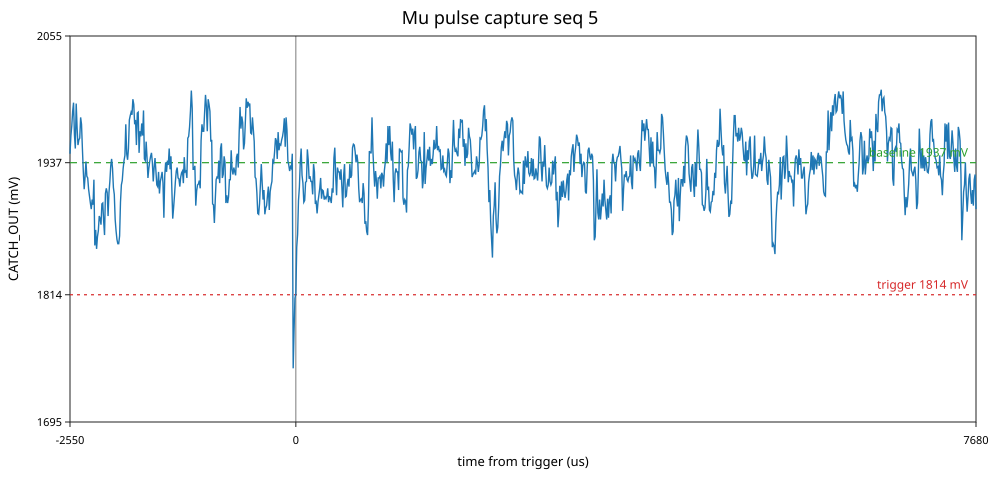

Source data for this figure (header and first rows):
sample, time_us, raw, mv
0, -2550, 2414, 1945
1, -2540, 2435, 1962
2, -2530, 2446, 1971
3, -2520, 2463, 1985
4, -2510, 2473, 1993
5, -2500, 2436, 1963
6, -2490, 2420, 1950
7, -2480, 2472, 1992
8, -2470, 2444, 1970
9, -2460, 2424, 1953
10, -2450, 2430, 1958
11, -2440, 2432, 1960
12, -2430, 2456, 1979
13, -2420, 2448, 1973
14, -2410, 2420, 1950
15, -2400, 2394, 1929
16, -2390, 2373, 1912
17, -2380, 2387, 1924
18, -2370, 2405, 1938
19, -2360, 2388, 1924
20, -2350, 2386, 1923
21, -2340, 2373, 1912
22, -2330, 2365, 1906
23, -2320, 2357, 1899
24, -2310, 2350, 1894
25, -2300, 2361, 1903
26, -2290, 2355, 1898
27, -2280, 2384, 1921
28, -2270, 2308, 1860
29, -2260, 2326, 1874
30, -2250, 2304, 1857
31, -2240, 2318, 1868
32, -2230, 2325, 1874
33, -2220, 2342, 1887
34, -2210, 2339, 1885
35, -2200, 2332, 1879
36, -2190, 2356, 1899
37, -2180, 2357, 1899
38, -2170, 2336, 1882
39, -2160, 2320, 1870
40, -2150, 2368, 1908
41, -2140, 2374, 1913
42, -2130, 2369, 1909
43, -2120, 2342, 1887
44, -2110, 2369, 1909
45, -2100, 2382, 1920
46, -2090, 2400, 1934
47, -2080, 2408, 1941
48, -2070, 2397, 1932
49, -2060, 2375, 1914
50, -2050, 2367, 1907
51, -2040, 2338, 1884
52, -2030, 2325, 1874
53, -2020, 2315, 1866
54, -2010, 2310, 1862
55, -2000, 2310, 1862
56, -1990, 2319, 1869
57, -1980, 2358, 1900
58, -1970, 2378, 1916
59, -1960, 2383, 1920
... 964 more rows
